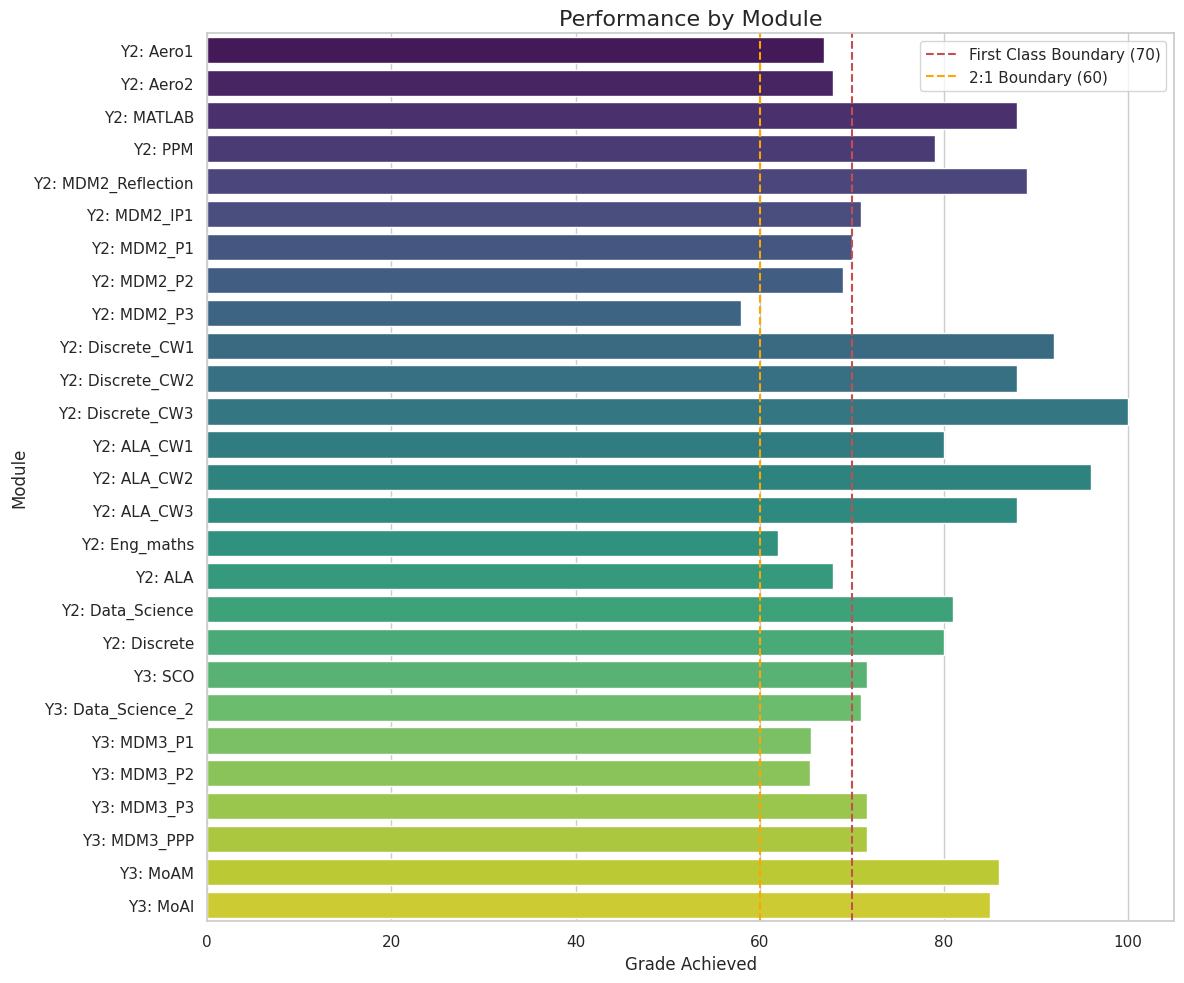
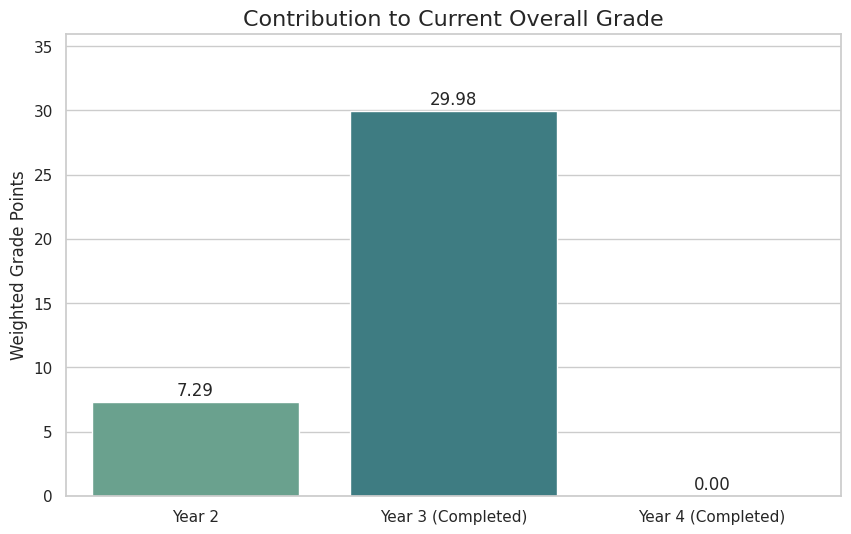
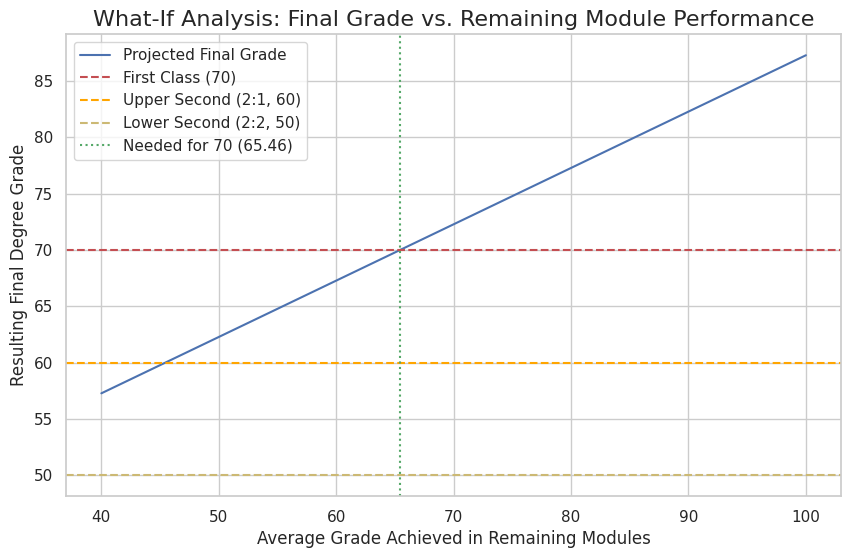

The matplotlib source for these figures, in order:
import pandas as pd
import numpy as np
import matplotlib.pyplot as plt
import seaborn as sns

# --- CONFIGURATION ---
# Set to True to include Year 4 (Masters), False for Bachelors only
include_masters = True
desired_final_grade = 70  # Your target overall grade (e.g., 70 for a First)

# --- YOUR GRADES AND MODULE WEIGHTS ---
# Note: For incomplete modules, set the grade to None

# === YEAR 2 ===
# (Assumed to be fully complete)
year2_weights = {
    "Aero1": 10/120, "Aero2": 10/120, "MATLAB": 10/120, "PPM": 20/120,
    "MDM2_Reflection": 0.1*(20/120), "MDM2_IP1": 0.1*(20/120), "MDM2_P1": 0.25*(20/120),
    "MDM2_P2": 0.25*(20/120), "MDM2_P3": 0.3*(20/120), "Discrete_CW1": 0.05*(10/120),
    "Discrete_CW2": 0.05*(10/120), "Discrete_CW3": 0.05*(10/120), "ALA_CW1": 0.05*(10/120),
    "ALA_CW2": 0.05*(10/120), "ALA_CW3": 0.05*(10/120), "Eng_maths": 20/120,
    "ALA": 0.85*(10/120), "Data_Science": 10/120, "Discrete": 0.85*(10/120)
}
year2_grades = {
    "Aero1": 67, "Aero2": 68, "MATLAB": 88, "PPM": 79, "MDM2_Reflection": 89,
    "MDM2_IP1": 71, "MDM2_P1": 70, "MDM2_P2": 69, "MDM2_P3": 58, "Discrete_CW1": 92,
    "Discrete_CW2": 88, "Discrete_CW3": 100, "ALA_CW1": 80, "ALA_CW2": 96,
    "ALA_CW3": 88, "Eng_maths": 62, "ALA": 68, "Data_Science": 81, "Discrete": 80
}

# === YEAR 3 ===
year3_weights = {
    "SCO": 20/120, "Data_Science_2": 20/120, "MDM3_P1": 12/120, "MDM3_P2": 12/120,
    "MDM3_P3": 8/120, "MDM3_PPP": 8/120, "MoAM": 20/120, "MoAI": 20/120
}
# This is the corrected dictionary with all modules completed
year3_grades = {
    "SCO": 71.66, "Data_Science_2": 71, "MDM3_P1": 65.6, "MDM3_P2": 65.5,
    "MDM3_P3": 71.65, "MDM3_PPP": 71.65, "MoAM": 86, "MoAI": 85
}

# === YEAR 4 ===
# (Only used if include_masters is True)
year4_weights = {
    "Project_Part1": 15/120,
    "Project_Part2": 45/120,
    "Advanced_ML": 20/120,
    "Quantum_Computing": 20/120,
    "Another_Module": 20/120,
}
year4_grades = {
    "Project_Part1": None,
    "Project_Part2": None,
    "Advanced_ML": None,
    "Quantum_Computing": None,
    "Another_Module": None,
}

# --- CALCULATIONS ---

# 1. Set degree weights based on the toggle
if include_masters:
    year_w = {'y2': 0.1, 'y3': 0.4, 'y4': 0.5}
    degree_type = "Integrated Master's"
else:
    year_w = {'y2': 0.25, 'y3': 0.75, 'y4': 0.0}
    degree_type = "Bachelor's"

# 2. Define a function to calculate weighted average for a year
def calculate_year_grade(weights, grades):
    """
    Calculates the weighted average grade for a given set of completed modules.
    'grades' should be a dictionary containing only the modules with grades.
    """
    # Calculate the sum of weights ONLY for the modules that have grades
    total_weight = sum(weights[m] for m in grades)

    # Calculate the weighted sum of grades
    total_sum = sum(weights[m] * grades[m] for m in grades)

    # Return the average, handling the case of no completed modules
    return total_sum / total_weight if total_weight > 0 else 0

# 3. Calculate overall grade for each year
year2_final_grade = calculate_year_grade(year2_weights, year2_grades)
year3_final_grade = calculate_year_grade(year3_weights, {k: v for k, v in year3_grades.items() if v is not None})
year4_final_grade = calculate_year_grade(year4_weights, {k: v for k, v in year4_grades.items() if v is not None})

# 4. Calculate current overall grade and required grade for the target
total_weighted_sum = 0.0
total_completed_weight = 0.0
total_remaining_weight = 0.0

# Year 2 contribution (fully complete)
total_weighted_sum += year2_final_grade * year_w['y2']
total_completed_weight += year_w['y2']

# Year 3 contribution
for module, weight in year3_weights.items():
    grade = year3_grades.get(module)
    if grade is not None:
        total_weighted_sum += grade * weight * year_w['y3']
        total_completed_weight += weight * year_w['y3']
    else:
        total_remaining_weight += weight * year_w['y3']

# Year 4 contribution (if applicable)
if include_masters:
    for module, weight in year4_weights.items():
        grade = year4_grades.get(module)
        if grade is not None:
            total_weighted_sum += grade * weight * year_w['y4']
            total_completed_weight += weight * year_w['y4']
        else:
            total_remaining_weight += weight * year_w['y4']

current_overall_grade = total_weighted_sum / total_completed_weight if total_completed_weight > 0 else 0
needed_avg_on_remaining = (desired_final_grade - total_weighted_sum) / total_remaining_weight if total_remaining_weight > 0 else float('inf')

# --- ANALYSIS & OUTPUT ---
print("-" * 50)
print(f"DEGREE PROGRESS ANALYSIS ({degree_type})")
print("-" * 50)
print(f"Year 2 Final Grade: {year2_final_grade:.2f}")
print(f"Year 3 Current Grade (based on completed modules): {year3_final_grade:.2f}")
if include_masters:
    print(f"Year 4 Current Grade (based on completed modules): {year4_final_grade:.2f}")

print("\n--- OVERALL STATUS ---")
print(f"Current Overall Degree Grade: {current_overall_grade:.2f}")
print(f"Target Grade: {desired_final_grade}")

if total_remaining_weight > 0:
    print(f"\nTo achieve an overall grade of {desired_final_grade}, you need an average of:")
    print(f"  -> {needed_avg_on_remaining:.2f} <-")
    print("across all remaining modules.")
else:
    print("\nAll modules are complete. No further calculations needed.")

print("-" * 50)

# --- VISUALISATIONS ---
sns.set_theme(style="whitegrid")

# 1. Plot Module Performance
all_grades = {f"Y2: {k}": v for k, v in year2_grades.items()}
all_grades.update({f"Y3: {k}": v for k, v in year3_grades.items() if v is not None})
if include_masters:
    all_grades.update({f"Y4: {k}": v for k, v in year4_grades.items() if v is not None})

plt.figure(figsize=(12, 10))
sns.barplot(x=list(all_grades.values()), y=list(all_grades.keys()), palette="viridis")
plt.title("Performance by Module", fontsize=16)
plt.xlabel("Grade Achieved")
plt.ylabel("Module")
plt.axvline(x=70, color='r', linestyle='--', label='First Class Boundary (70)')
plt.axvline(x=60, color='orange', linestyle='--', label='2:1 Boundary (60)')
plt.legend()
plt.tight_layout()
plt.show()

# 2. Plot Overall Grade Contribution
contributions = {
    'Year 2': year2_final_grade * year_w['y2'],
    'Year 3 (Completed)': year3_final_grade * sum(w for m, w in year3_weights.items() if year3_grades.get(m) is not None) * year_w['y3']
}
if include_masters:
    contributions['Year 4 (Completed)'] = year4_final_grade * sum(w for m, w in year4_weights.items() if year4_grades.get(m) is not None) * year_w['y4']

plt.figure(figsize=(10, 6))
sns.barplot(x=list(contributions.keys()), y=list(contributions.values()), palette="crest")
plt.title("Contribution to Current Overall Grade", fontsize=16)
plt.ylabel("Weighted Grade Points")
for index, value in enumerate(contributions.values()):
    plt.text(index, value + 0.5, f"{value:.2f}", ha="center")
plt.ylim(0, max(contributions.values()) * 1.2)
plt.show()

# 3. Plot "What-If" Scenario for Remaining Modules
if total_remaining_weight > 0:
    x_what_if = np.linspace(40, 100, 100) # Potential average grades for remaining modules
    y_final_grade = total_weighted_sum + (x_what_if * total_remaining_weight)

    plt.figure(figsize=(10, 6))
    plt.plot(x_what_if, y_final_grade, label="Projected Final Grade")
    plt.axhline(y=70, color='r', linestyle='--', label='First Class (70)')
    plt.axhline(y=60, color='orange', linestyle='--', label='Upper Second (2:1, 60)')
    plt.axhline(y=50, color='y', linestyle='--', label='Lower Second (2:2, 50)')
    plt.axvline(x=needed_avg_on_remaining, color='g', linestyle=':', label=f'Needed for {desired_final_grade} ({needed_avg_on_remaining:.2f})')

    plt.title("What-If Analysis: Final Grade vs. Remaining Module Performance", fontsize=16)
    plt.xlabel("Average Grade Achieved in Remaining Modules")
    plt.ylabel("Resulting Final Degree Grade")
    plt.legend()
    plt.grid(True)
    plt.show()